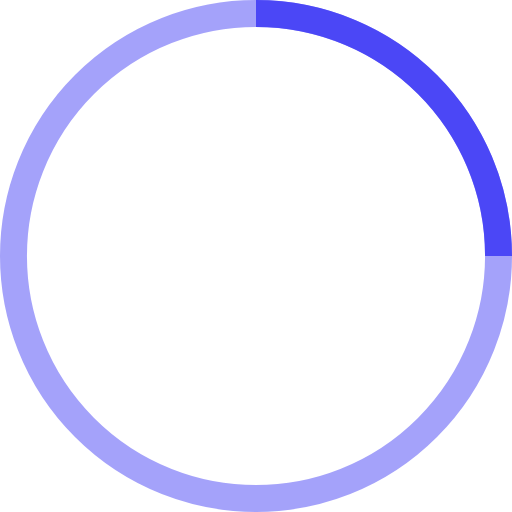
t = 0.00 s
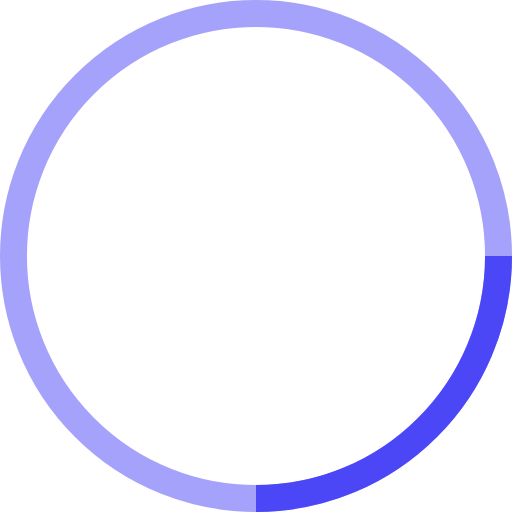
t = 0.25 s
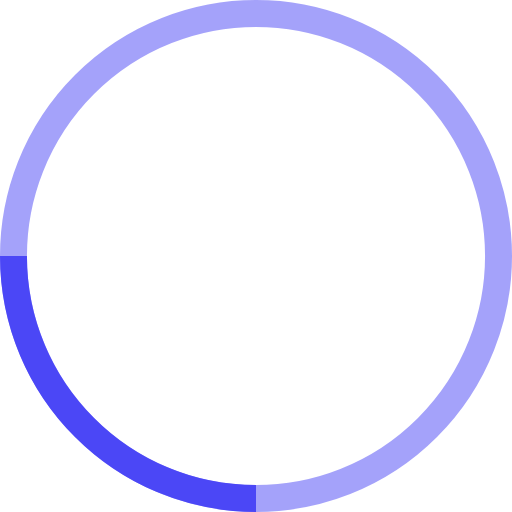
t = 0.50 s
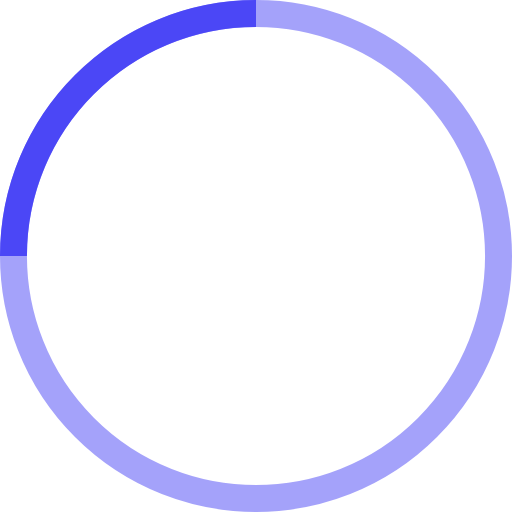
t = 0.75 s

The animated SVG that drew these frames (rendered in a browser with its animation timeline set to each time). Animation: 1 SMIL element (animateTransform=1); one cycle of 1.00 s, repeats indefinitely.

<svg width="38" height="38" viewBox="0 0 38 38" xmlns="http://www.w3.org/2000/svg" stroke="#4B47F6">
    <g fill="none" fill-rule="evenodd">
        <g transform="translate(1 1)" stroke-width="2">
            <circle stroke-opacity=".5" cx="18" cy="18" r="18"/>
            <path d="M36 18c0-9.94-8.06-18-18-18">
                <animateTransform
                    attributeName="transform"
                    type="rotate"
                    from="0 18 18"
                    to="360 18 18"
                    dur="1s"
                    repeatCount="indefinite"/>
            </path>
        </g>
    </g>
</svg>
